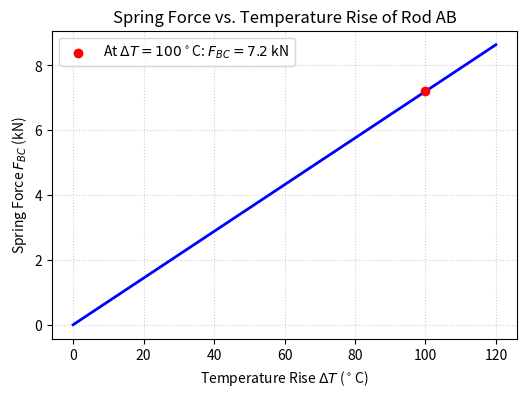

Python code for this plot:
import numpy as np
import matplotlib.pyplot as plt

A_area = 500.0
E = 60e3
alpha = 12e-6
L = 3000.0
k_rod = (A_area * E) / L
k_spring = 2500.0

dT = np.linspace(0, 120, 100)
F_th = A_area * E * alpha * dT
F_spring = k_spring * (F_th / (k_rod + k_spring)) / 1000.0

plt.figure(figsize=(6, 4))
plt.plot(dT, F_spring, 'b-', linewidth=2)
plt.scatter([100], [7.2], color='red', zorder=5, label='At $\Delta T = 100^\circ$C: $F_{BC} = 7.2$ kN')

plt.grid(True, linestyle=':', alpha=0.6)
plt.xlabel(r'Temperature Rise $\Delta T$ ($^\circ$C)')
plt.ylabel('Spring Force $F_{BC}$ (kN)')
plt.title('Spring Force vs. Temperature Rise of Rod AB')
plt.legend()
plt.savefig('q51.pdf')
plt.close()
